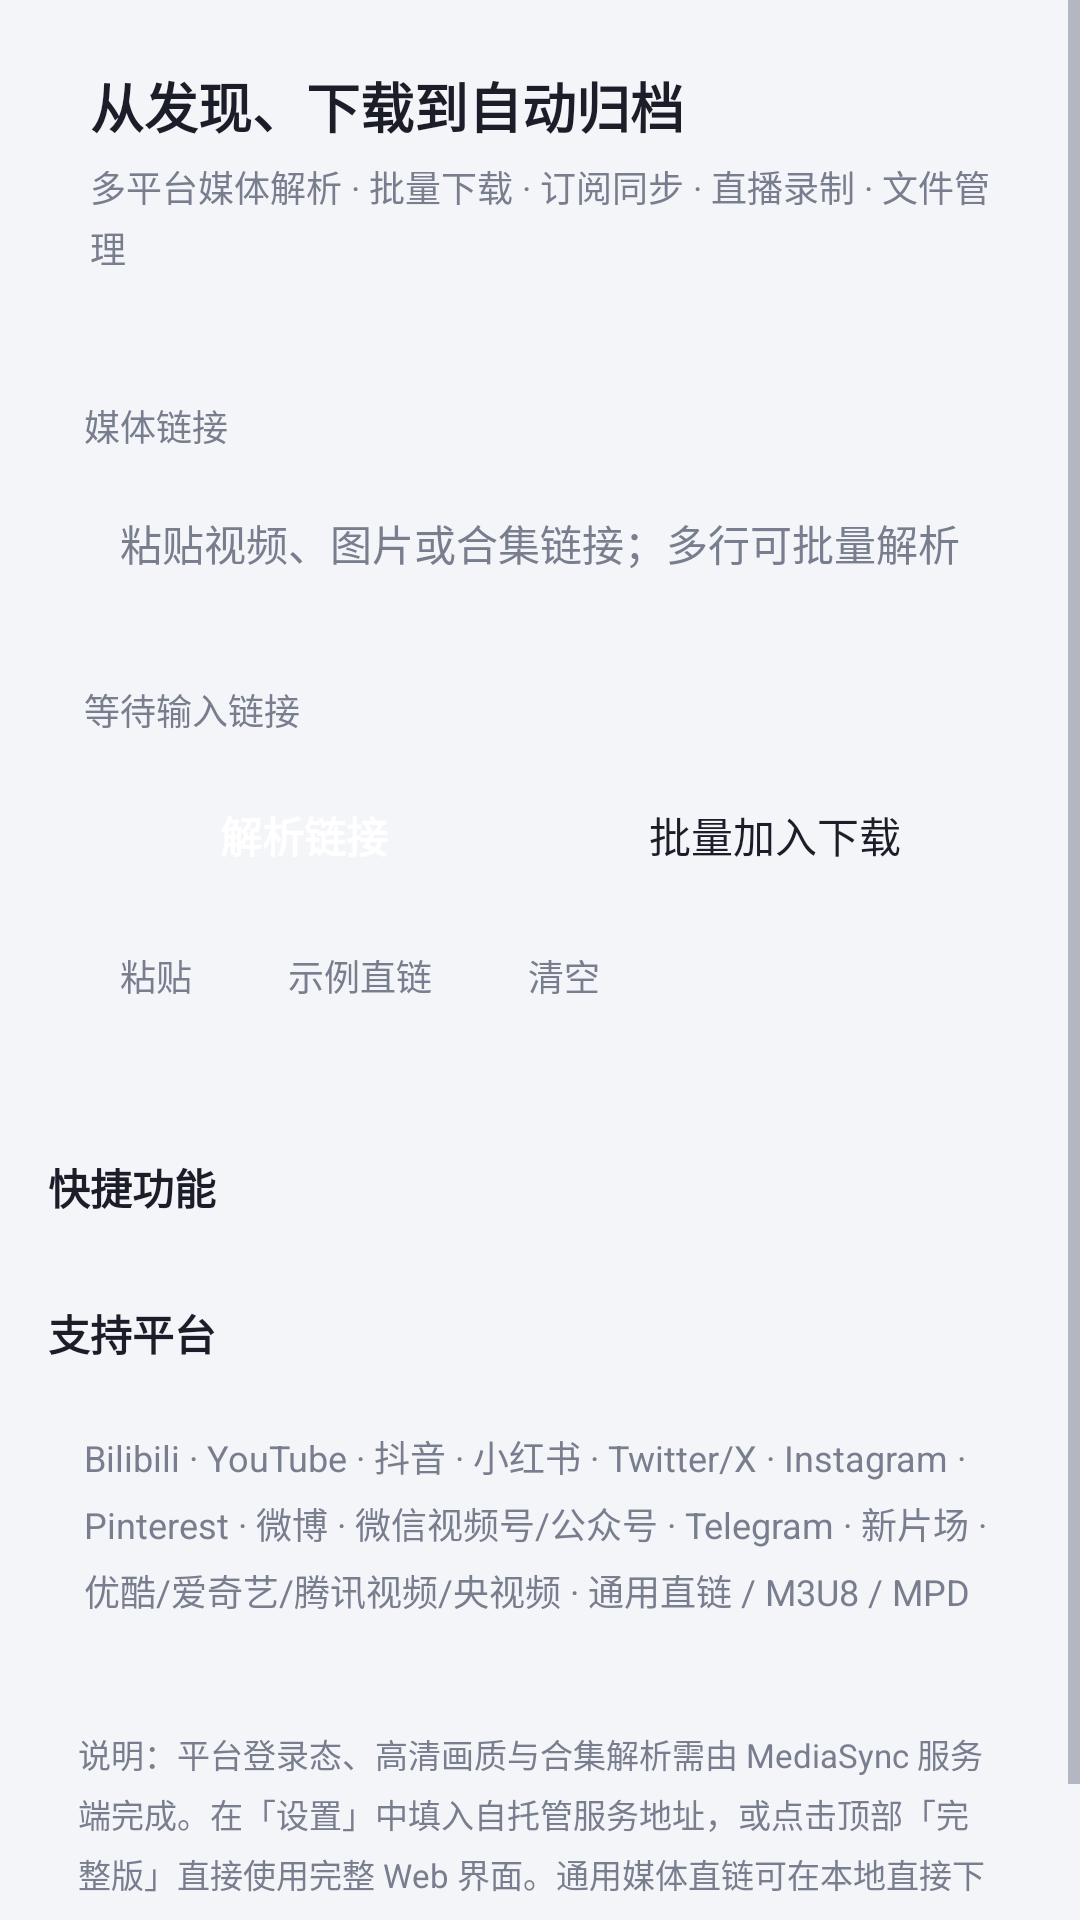

Reconstruct the res/layout file that produces this screen, plus the resources it refers to.
<!-- AndroidManifest.xml: application theme Theme.MediaSync.Light -->
<!-- res/layout/page_home.xml -->
<?xml version="1.0" encoding="utf-8"?>
<ScrollView xmlns:android="http://schemas.android.com/apk/res/android"
    android:layout_width="match_parent"
    android:layout_height="match_parent"
    android:fillViewport="true">

    <LinearLayout
        android:layout_width="match_parent"
        android:layout_height="wrap_content"
        android:orientation="vertical"
        android:paddingLeft="14dp"
        android:paddingRight="14dp"
        android:paddingTop="6dp"
        android:paddingBottom="24dp">

        <LinearLayout
            android:layout_width="match_parent"
            android:layout_height="wrap_content"
            android:orientation="vertical"
            android:padding="16dp"
            android:tag="card">
            <TextView
                android:layout_width="wrap_content"
                android:layout_height="wrap_content"
                android:text="从发现、下载到自动归档"
                android:textSize="18sp"
                android:textStyle="bold"
                android:textColor="?attr/msText" />
            <TextView
                android:layout_width="wrap_content"
                android:layout_height="wrap_content"
                android:layout_marginTop="5dp"
                android:text="多平台媒体解析 · 批量下载 · 订阅同步 · 直播录制 · 文件管理"
                android:textSize="12sp"
                android:lineSpacingExtra="3dp"
                android:textColor="?attr/msSub" />
        </LinearLayout>

        <LinearLayout
            android:layout_width="match_parent"
            android:layout_height="wrap_content"
            android:layout_marginTop="12dp"
            android:orientation="vertical"
            android:padding="14dp"
            android:tag="card">

            <TextView
                android:layout_width="wrap_content"
                android:layout_height="wrap_content"
                android:text="媒体链接"
                android:textSize="12sp"
                android:textColor="?attr/msSub" />

            <EditText
                android:id="@+id/urlInput"
                android:layout_width="match_parent"
                android:layout_height="wrap_content"
                android:layout_marginTop="8dp"
                android:minLines="2"
                android:maxLines="6"
                android:gravity="top|start"
                android:hint="粘贴视频、图片或合集链接；多行可批量解析"
                android:inputType="textUri|textMultiLine"
                android:padding="12dp"
                android:textSize="14sp"
                android:textColor="?attr/msText"
                android:textColorHint="?attr/msSub"
                android:background="@null"
                android:tag="input" />

            <TextView
                android:id="@+id/platformHint"
                android:layout_width="wrap_content"
                android:layout_height="wrap_content"
                android:layout_marginTop="8dp"
                android:text="等待输入链接"
                android:textSize="12sp"
                android:textColor="?attr/msSub" />

            <LinearLayout
                android:layout_width="match_parent"
                android:layout_height="wrap_content"
                android:layout_marginTop="12dp"
                android:orientation="horizontal">

                <TextView
                    android:id="@+id/btnAnalyze"
                    android:layout_width="0dp"
                    android:layout_height="42dp"
                    android:layout_weight="1"
                    android:gravity="center"
                    android:text="解析链接"
                    android:textSize="14sp"
                    android:textStyle="bold"
                    android:textColor="@color/white"
                    android:tag="brand" />

                <TextView
                    android:id="@+id/btnBatch"
                    android:layout_width="0dp"
                    android:layout_height="42dp"
                    android:layout_weight="1"
                    android:layout_marginLeft="10dp"
                    android:gravity="center"
                    android:text="批量加入下载"
                    android:textSize="14sp"
                    android:textColor="?attr/msText"
                    android:tag="soft" />
            </LinearLayout>

            <LinearLayout
                android:layout_width="match_parent"
                android:layout_height="wrap_content"
                android:layout_marginTop="10dp"
                android:orientation="horizontal">

                <TextView android:id="@+id/btnPaste" android:layout_width="wrap_content" android:layout_height="32dp"
                    android:gravity="center" android:paddingLeft="12dp" android:paddingRight="12dp"
                    android:text="粘贴" android:textSize="12sp" android:textColor="?attr/msSub" android:tag="badge" />
                <TextView android:id="@+id/btnExample" android:layout_width="wrap_content" android:layout_height="32dp"
                    android:layout_marginLeft="8dp" android:gravity="center" android:paddingLeft="12dp" android:paddingRight="12dp"
                    android:text="示例直链" android:textSize="12sp" android:textColor="?attr/msSub" android:tag="badge" />
                <TextView android:id="@+id/btnClear" android:layout_width="wrap_content" android:layout_height="32dp"
                    android:layout_marginLeft="8dp" android:gravity="center" android:paddingLeft="12dp" android:paddingRight="12dp"
                    android:text="清空" android:textSize="12sp" android:textColor="?attr/msSub" android:tag="badge" />
            </LinearLayout>
        </LinearLayout>

        <LinearLayout
            android:id="@+id/resultArea"
            android:layout_width="match_parent"
            android:layout_height="wrap_content"
            android:layout_marginTop="12dp"
            android:orientation="vertical" />

        <TextView
            android:layout_width="wrap_content"
            android:layout_height="wrap_content"
            android:layout_marginTop="18dp"
            android:layout_marginLeft="2dp"
            android:text="快捷功能"
            android:textSize="14sp"
            android:textStyle="bold"
            android:textColor="?attr/msText" />

        <LinearLayout android:id="@+id/quickGrid"
            android:layout_width="match_parent"
            android:layout_height="wrap_content"
            android:layout_marginTop="10dp"
            android:orientation="vertical" />

        <TextView
            android:layout_width="wrap_content"
            android:layout_height="wrap_content"
            android:layout_marginTop="18dp"
            android:layout_marginLeft="2dp"
            android:text="支持平台"
            android:textSize="14sp"
            android:textStyle="bold"
            android:textColor="?attr/msText" />

        <TextView
            android:layout_width="match_parent"
            android:layout_height="wrap_content"
            android:layout_marginTop="8dp"
            android:padding="14dp"
            android:text="Bilibili · YouTube · 抖音 · 小红书 · Twitter/X · Instagram · Pinterest · 微博 · 微信视频号/公众号 · Telegram · 新片场 · 优酷/爱奇艺/腾讯视频/央视频 · 通用直链 / M3U8 / MPD"
            android:textSize="12sp"
            android:lineSpacingExtra="5dp"
            android:textColor="?attr/msSub"
            android:tag="card" />

        <TextView
            android:layout_width="match_parent"
            android:layout_height="wrap_content"
            android:layout_marginTop="12dp"
            android:padding="12dp"
            android:text="说明：平台登录态、高清画质与合集解析需由 MediaSync 服务端完成。在「设置」中填入自托管服务地址，或点击顶部「完整版」直接使用完整 Web 界面。通用媒体直链可在本地直接下载。"
            android:textSize="11sp"
            android:lineSpacingExtra="4dp"
            android:textColor="?attr/msSub"
            android:tag="soft" />
    </LinearLayout>
</ScrollView>
<!-- resources referenced by this layout -->
<resources>
  <color name="white">#FFFFFF</color>
  <style name="Theme.MediaSync.Light" parent="@android:style/Theme.Material.Light.NoActionBar">
          <item name="msBg">@color/light_bg</item>
          <item name="msCard">@color/light_card</item>
          <item name="msText">@color/light_text</item>
          <item name="msSub">@color/light_sub</item>
          <item name="msLine">@color/light_line</item>
          <item name="msInput">@color/light_input</item>
          <item name="msBar">@color/light_bar</item>
          <item name="msAccent">@color/brand</item>
          <item name="android:colorAccent">@color/brand</item>
          <item name="android:statusBarColor">@color/light_bar</item>
          <item name="android:navigationBarColor">@color/light_bar</item>
          <item name="android:windowBackground">@color/light_bg</item>
          <item name="android:windowLightStatusBar">true</item>
          <item name="android:textColorPrimary">@color/light_text</item>
          <item name="android:textColorSecondary">@color/light_sub</item>
      </style>
  <color name="light_bg">#F4F5F9</color>
  <color name="light_card">#FFFFFF</color>
  <color name="light_text">#1B1D28</color>
  <color name="light_sub">#787E8E</color>
  <color name="light_line">#E6E8F0</color>
  <color name="light_input">#EFF1F7</color>
  <color name="light_bar">#FFFFFF</color>
  <color name="brand">#7054EC</color>
</resources>
